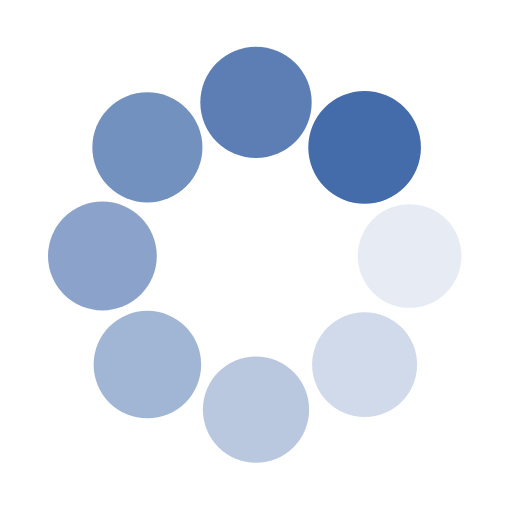
t = 0.00 s
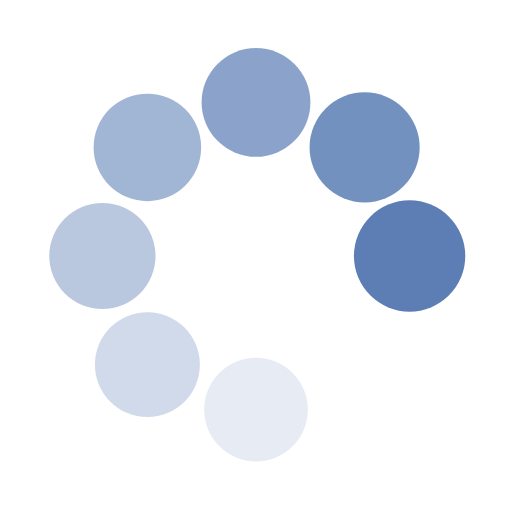
t = 0.33 s
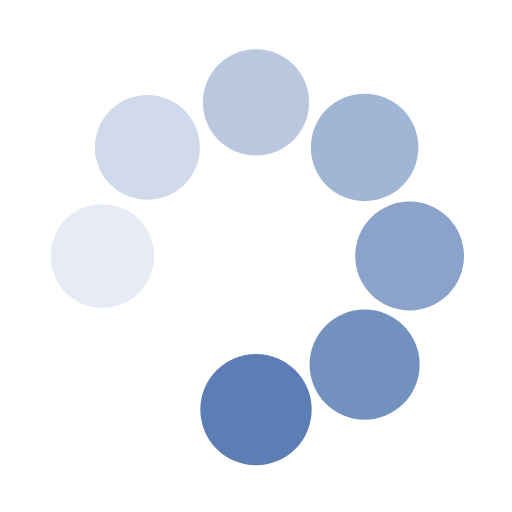
t = 0.65 s
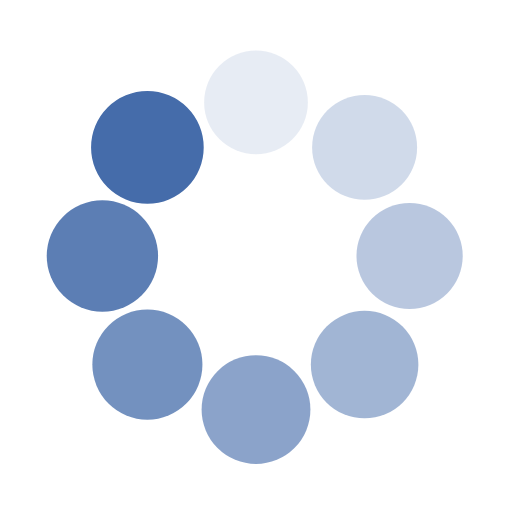
t = 0.98 s

The animated SVG that drew these frames (rendered in a browser with its animation timeline set to each time). Animation: 16 SMIL elements (animate=8,animateTransform=8); one cycle of 1.30 s, repeats indefinitely.

<svg class="lds-spin" width="300px"  height="300px"  xmlns="http://www.w3.org/2000/svg" xmlns:xlink="http://www.w3.org/1999/xlink" viewBox="0 0 100 100" preserveAspectRatio="xMidYMid" style="background: none;"><g transform="translate(80,50)">
<g transform="rotate(0)">
<circle cx="0" cy="0" r="10" fill="#456caa" fill-opacity="1" transform="scale(1.04842 1.04842)">
  <animateTransform attributeName="transform" type="scale" begin="-1.1375s" values="1.1 1.1;1 1" keyTimes="0;1" dur="1.3s" repeatCount="indefinite"></animateTransform>
  <animate attributeName="fill-opacity" keyTimes="0;1" dur="1.3s" repeatCount="indefinite" values="1;0" begin="-1.1375s"></animate>
</circle>
</g>
</g><g transform="translate(71.21320343559643,71.21320343559643)">
<g transform="rotate(45)">
<circle cx="0" cy="0" r="10" fill="#456caa" fill-opacity="0.875" transform="scale(1.06092 1.06092)">
  <animateTransform attributeName="transform" type="scale" begin="-0.9750000000000001s" values="1.1 1.1;1 1" keyTimes="0;1" dur="1.3s" repeatCount="indefinite"></animateTransform>
  <animate attributeName="fill-opacity" keyTimes="0;1" dur="1.3s" repeatCount="indefinite" values="1;0" begin="-0.9750000000000001s"></animate>
</circle>
</g>
</g><g transform="translate(50,80)">
<g transform="rotate(90)">
<circle cx="0" cy="0" r="10" fill="#456caa" fill-opacity="0.75" transform="scale(1.07342 1.07342)">
  <animateTransform attributeName="transform" type="scale" begin="-0.8125s" values="1.1 1.1;1 1" keyTimes="0;1" dur="1.3s" repeatCount="indefinite"></animateTransform>
  <animate attributeName="fill-opacity" keyTimes="0;1" dur="1.3s" repeatCount="indefinite" values="1;0" begin="-0.8125s"></animate>
</circle>
</g>
</g><g transform="translate(28.786796564403577,71.21320343559643)">
<g transform="rotate(135)">
<circle cx="0" cy="0" r="10" fill="#456caa" fill-opacity="0.625" transform="scale(1.08592 1.08592)">
  <animateTransform attributeName="transform" type="scale" begin="-0.65s" values="1.1 1.1;1 1" keyTimes="0;1" dur="1.3s" repeatCount="indefinite"></animateTransform>
  <animate attributeName="fill-opacity" keyTimes="0;1" dur="1.3s" repeatCount="indefinite" values="1;0" begin="-0.65s"></animate>
</circle>
</g>
</g><g transform="translate(20,50.00000000000001)">
<g transform="rotate(180)">
<circle cx="0" cy="0" r="10" fill="#456caa" fill-opacity="0.5" transform="scale(1.09842 1.09842)">
  <animateTransform attributeName="transform" type="scale" begin="-0.48750000000000004s" values="1.1 1.1;1 1" keyTimes="0;1" dur="1.3s" repeatCount="indefinite"></animateTransform>
  <animate attributeName="fill-opacity" keyTimes="0;1" dur="1.3s" repeatCount="indefinite" values="1;0" begin="-0.48750000000000004s"></animate>
</circle>
</g>
</g><g transform="translate(28.78679656440357,28.786796564403577)">
<g transform="rotate(225)">
<circle cx="0" cy="0" r="10" fill="#456caa" fill-opacity="0.375" transform="scale(1.01092 1.01092)">
  <animateTransform attributeName="transform" type="scale" begin="-0.325s" values="1.1 1.1;1 1" keyTimes="0;1" dur="1.3s" repeatCount="indefinite"></animateTransform>
  <animate attributeName="fill-opacity" keyTimes="0;1" dur="1.3s" repeatCount="indefinite" values="1;0" begin="-0.325s"></animate>
</circle>
</g>
</g><g transform="translate(49.99999999999999,20)">
<g transform="rotate(270)">
<circle cx="0" cy="0" r="10" fill="#456caa" fill-opacity="0.25" transform="scale(1.02342 1.02342)">
  <animateTransform attributeName="transform" type="scale" begin="-0.1625s" values="1.1 1.1;1 1" keyTimes="0;1" dur="1.3s" repeatCount="indefinite"></animateTransform>
  <animate attributeName="fill-opacity" keyTimes="0;1" dur="1.3s" repeatCount="indefinite" values="1;0" begin="-0.1625s"></animate>
</circle>
</g>
</g><g transform="translate(71.21320343559643,28.78679656440357)">
<g transform="rotate(315)">
<circle cx="0" cy="0" r="10" fill="#456caa" fill-opacity="0.125" transform="scale(1.03592 1.03592)">
  <animateTransform attributeName="transform" type="scale" begin="0s" values="1.1 1.1;1 1" keyTimes="0;1" dur="1.3s" repeatCount="indefinite"></animateTransform>
  <animate attributeName="fill-opacity" keyTimes="0;1" dur="1.3s" repeatCount="indefinite" values="1;0" begin="0s"></animate>
</circle>
</g>
</g></svg>
